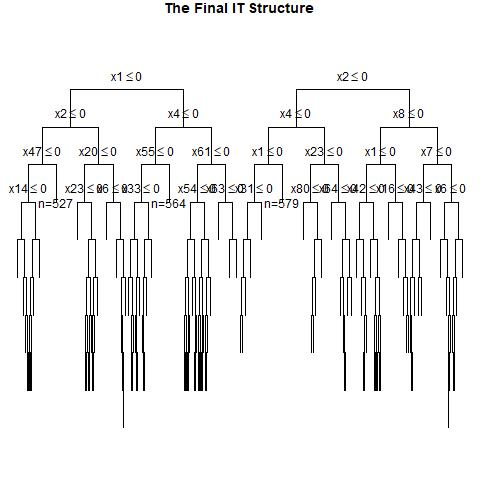

The file beside this chart, header and first rows:
, x1, x2, x3, x4, x5, x6, x7, x8, x9, x10, x11, x12, x13, x14, x15, x16, x17, x18, x19, x20, x21, x22, x23
1, 0, 0, 1, 0, 0, 0, 0, 0, 1, 0, 0, 1, 0, 0, 0, 0, 0, 0, 0, 1, 0, 0, 1
2, 1, 0, 1, 0, 1, 1, 0, 1, 1, 1, 0, 0, 0, 1, 1, 1, 1, 1, 1, 1, 1, 0, 0
3, 1, 1, 1, 0, 1, 1, 1, 1, 1, 1, 1, 0, 1, 0, 0, 0, 0, 0, 1, 0, 0, 0, 1
4, 1, 1, 1, 0, 1, 0, 0, 1, 1, 0, 0, 1, 1, 0, 1, 1, 1, 0, 1, 0, 0, 0, 1
5, 1, 1, 0, 1, 1, 1, 0, 0, 0, 1, 1, 0, 0, 0, 1, 0, 0, 1, 0, 0, 0, 0, 1
6, 0, 1, 1, 1, 1, 1, 1, 1, 1, 1, 0, 0, 0, 1, 0, 0, 1, 1, 0, 0, 0, 1, 1
7, 1, 1, 1, 0, 1, 0, 0, 1, 1, 1, 1, 0, 0, 1, 1, 1, 1, 0, 1, 0, 1, 0, 1
8, 0, 1, 0, 1, 1, 1, 0, 0, 0, 0, 1, 1, 0, 1, 0, 0, 1, 0, 1, 0, 1, 1, 1
9, 0, 1, 0, 0, 0, 1, 0, 0, 1, 0, 0, 1, 1, 1, 0, 1, 0, 1, 0, 0, 1, 1, 1
10, 1, 0, 0, 0, 1, 1, 0, 0, 0, 1, 1, 1, 0, 1, 1, 1, 1, 1, 1, 0, 0, 1, 0
11, 1, 0, 0, 1, 1, 0, 1, 1, 1, 0, 1, 1, 0, 1, 1, 0, 0, 0, 1, 1, 0, 1, 1
12, 1, 1, 0, 0, 1, 1, 0, 0, 1, 1, 1, 1, 1, 1, 0, 1, 0, 0, 0, 0, 1, 1, 1
13, 1, 1, 1, 0, 1, 0, 1, 1, 0, 0, 1, 0, 0, 0, 1, 1, 0, 0, 1, 0, 1, 0, 0
14, 0, 0, 1, 0, 1, 1, 0, 1, 0, 0, 1, 0, 1, 1, 0, 1, 0, 1, 0, 0, 0, 1, 1
15, 0, 1, 0, 1, 0, 0, 0, 0, 0, 1, 0, 0, 0, 1, 1, 0, 1, 0, 1, 0, 1, 1, 1
16, 0, 1, 0, 0, 1, 0, 0, 0, 0, 0, 0, 0, 0, 0, 0, 0, 0, 0, 0, 0, 0, 0, 1
17, 1, 0, 1, 1, 0, 1, 1, 0, 0, 0, 0, 0, 0, 0, 0, 0, 1, 1, 0, 0, 0, 0, 1
18, 1, 0, 0, 1, 0, 0, 0, 1, 1, 0, 1, 1, 0, 1, 1, 0, 0, 1, 0, 1, 0, 0, 1
19, 0, 0, 1, 0, 0, 1, 1, 1, 1, 1, 0, 0, 0, 1, 1, 1, 0, 0, 1, 0, 1, 0, 1
20, 1, 0, 1, 1, 0, 0, 1, 1, 1, 0, 0, 0, 0, 0, 0, 1, 1, 1, 0, 1, 1, 1, 1
21, 0, 0, 1, 0, 1, 1, 0, 1, 1, 1, 0, 0, 1, 0, 1, 0, 1, 1, 1, 1, 1, 0, 1
22, 1, 1, 1, 0, 1, 0, 0, 0, 1, 0, 0, 1, 1, 0, 0, 1, 0, 1, 0, 0, 1, 0, 0
23, 1, 1, 1, 0, 0, 1, 0, 1, 1, 1, 0, 1, 0, 1, 0, 1, 1, 1, 1, 1, 0, 0, 0
24, 0, 0, 0, 0, 0, 0, 0, 1, 1, 0, 1, 1, 1, 0, 1, 1, 0, 0, 0, 0, 0, 0, 0
25, 1, 0, 1, 0, 0, 0, 0, 0, 1, 1, 0, 0, 1, 1, 0, 0, 0, 0, 1, 0, 1, 1, 0
26, 1, 1, 0, 0, 1, 0, 0, 0, 0, 1, 1, 0, 1, 1, 1, 0, 1, 0, 1, 1, 1, 0, 0
27, 1, 0, 0, 1, 0, 0, 0, 1, 1, 1, 1, 0, 1, 0, 0, 1, 0, 1, 0, 1, 1, 0, 1
28, 0, 0, 0, 1, 0, 0, 0, 1, 0, 0, 1, 0, 0, 0, 1, 0, 0, 0, 0, 0, 1, 1, 0
29, 1, 1, 0, 1, 1, 1, 0, 0, 0, 1, 1, 1, 1, 0, 0, 1, 1, 0, 1, 1, 1, 1, 1
30, 1, 1, 0, 0, 1, 1, 0, 1, 0, 0, 0, 1, 0, 0, 0, 1, 0, 1, 0, 0, 0, 1, 1
31, 1, 0, 0, 1, 0, 1, 1, 1, 0, 1, 1, 1, 1, 1, 0, 0, 0, 0, 0, 1, 1, 0, 1
32, 0, 0, 0, 1, 0, 1, 1, 1, 0, 1, 1, 0, 0, 1, 1, 0, 1, 1, 0, 1, 0, 1, 1
33, 0, 1, 0, 1, 1, 0, 1, 0, 0, 1, 0, 0, 1, 1, 1, 1, 0, 1, 1, 1, 1, 0, 1
34, 1, 0, 1, 0, 0, 0, 1, 1, 0, 0, 0, 1, 1, 1, 0, 1, 0, 0, 0, 0, 1, 0, 0
35, 0, 1, 0, 1, 1, 0, 1, 0, 1, 0, 1, 1, 1, 0, 1, 0, 1, 1, 0, 0, 0, 0, 0
36, 0, 0, 1, 0, 0, 0, 1, 0, 1, 1, 0, 1, 1, 0, 1, 0, 0, 0, 1, 0, 1, 0, 1
37, 0, 1, 1, 1, 1, 0, 1, 0, 0, 0, 1, 0, 1, 0, 1, 1, 0, 1, 0, 1, 1, 0, 0
38, 1, 0, 0, 0, 1, 1, 1, 0, 0, 1, 0, 1, 0, 1, 1, 0, 0, 0, 0, 0, 1, 1, 1
39, 1, 0, 0, 0, 1, 0, 1, 1, 1, 1, 0, 0, 1, 1, 1, 0, 1, 1, 1, 0, 1, 1, 0
40, 1, 1, 0, 0, 1, 1, 1, 1, 1, 0, 1, 1, 1, 1, 0, 0, 0, 1, 0, 0, 0, 0, 0
41, 0, 1, 1, 0, 1, 1, 1, 1, 0, 1, 0, 1, 1, 1, 0, 1, 1, 1, 0, 1, 1, 0, 0
42, 0, 0, 1, 0, 0, 1, 1, 0, 1, 0, 0, 0, 0, 0, 1, 0, 0, 1, 1, 0, 1, 0, 1
43, 1, 1, 0, 0, 1, 0, 0, 0, 1, 0, 1, 0, 1, 0, 0, 0, 0, 1, 0, 0, 1, 1, 1
44, 0, 0, 1, 0, 1, 1, 0, 0, 1, 1, 0, 1, 0, 0, 1, 1, 0, 1, 1, 0, 1, 1, 0
45, 0, 1, 1, 1, 0, 1, 1, 0, 0, 1, 1, 0, 0, 1, 0, 0, 0, 1, 0, 0, 1, 0, 1
46, 1, 1, 0, 1, 1, 1, 0, 1, 1, 1, 0, 1, 0, 0, 0, 1, 0, 0, 1, 0, 0, 0, 0
47, 1, 0, 1, 1, 1, 0, 0, 1, 0, 1, 1, 1, 0, 1, 1, 1, 0, 0, 1, 0, 0, 1, 1
48, 1, 1, 1, 0, 0, 0, 1, 1, 1, 0, 0, 0, 0, 0, 0, 1, 1, 1, 0, 0, 0, 0, 0
49, 0, 1, 0, 0, 1, 1, 1, 0, 0, 0, 1, 0, 0, 1, 0, 1, 0, 1, 0, 1, 0, 1, 0
50, 0, 1, 0, 0, 0, 0, 1, 0, 1, 1, 0, 1, 1, 0, 0, 1, 0, 0, 1, 1, 1, 1, 0
51, 1, 1, 1, 1, 1, 0, 1, 1, 0, 0, 1, 0, 1, 1, 0, 0, 0, 1, 0, 1, 1, 1, 0
52, 1, 0, 1, 0, 0, 1, 1, 1, 1, 0, 0, 1, 0, 0, 1, 0, 1, 1, 0, 1, 0, 0, 1
53, 1, 0, 0, 0, 0, 0, 1, 0, 0, 1, 1, 1, 1, 0, 0, 1, 1, 0, 0, 0, 1, 1, 0
54, 0, 0, 1, 0, 1, 0, 0, 0, 1, 1, 1, 1, 0, 0, 0, 0, 1, 0, 0, 0, 1, 0, 0
55, 0, 0, 0, 1, 0, 0, 0, 0, 0, 1, 0, 0, 1, 1, 0, 1, 0, 0, 1, 0, 0, 0, 0
56, 0, 0, 1, 0, 0, 1, 0, 1, 1, 1, 0, 1, 1, 1, 1, 0, 1, 0, 0, 1, 0, 0, 1
57, 1, 0, 0, 0, 0, 0, 0, 1, 0, 1, 1, 1, 1, 1, 0, 0, 1, 0, 1, 1, 1, 0, 1
58, 0, 0, 0, 0, 0, 1, 1, 1, 0, 1, 0, 0, 0, 1, 1, 1, 1, 0, 1, 0, 1, 1, 0
59, 1, 0, 0, 1, 1, 1, 1, 1, 0, 0, 0, 0, 1, 0, 0, 0, 1, 0, 0, 0, 1, 0, 1
60, 0, 1, 1, 0, 1, 1, 1, 0, 1, 1, 1, 0, 0, 1, 1, 0, 1, 1, 0, 1, 1, 0, 0
... 940 more rows
